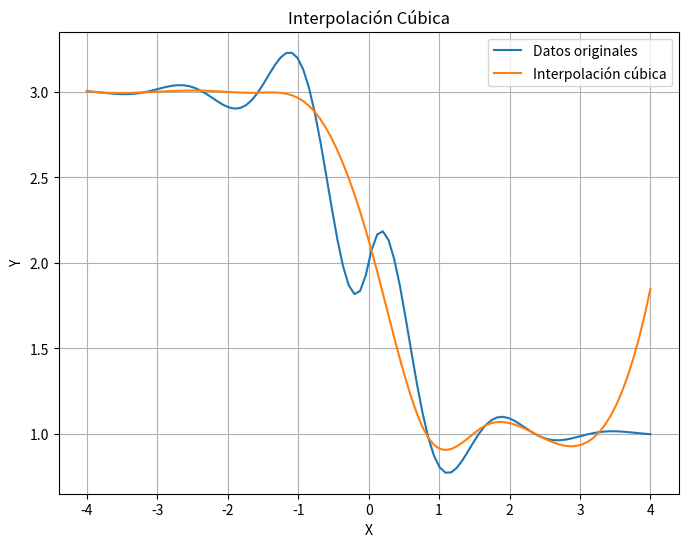

The matplotlib source for this figure:
import numpy as np
import scipy.interpolate
import matplotlib.pyplot as plt

# Definir la función a interpolar
def fa(x:float) -> float:
    return (0.3**abs(x))*np.sin(4*x) - np.tanh(2*x) + 2

coords_x = np.linspace(-4, 4, 100)
coords_y = fa(coords_x)

coords_x2 = coords_x[::10]
coords_y2 = coords_y[::10]
# Crear objeto de interpolación cúbica
interp_cubica = scipy.interpolate.CubicSpline(coords_x2, coords_y2)

# Definir puntos para la interpolación
x_interp = np.linspace(-4, 4, 100)
y_interp = interp_cubica(x_interp)

# Visualización de los datos originales y la interpolación cúbica
plt.figure(figsize=(8, 6))
plt.plot(coords_x, coords_y, '-', label='Datos originales')
plt.plot(x_interp, y_interp, '-', label='Interpolación cúbica')
plt.xlabel('X')
plt.ylabel('Y')
plt.title('Interpolación Cúbica')
plt.legend()
plt.grid(True)
plt.show()
